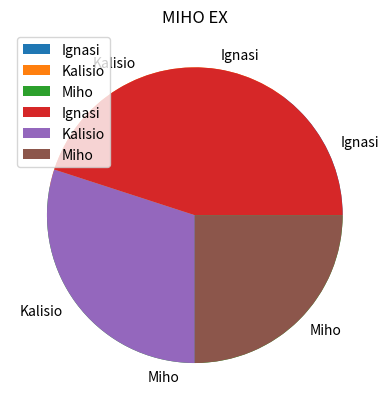

Write the Python code that produced this figure.
#CREATING PI CHARTS USING PYTHON
import matplotlib.pyplot as plt
lab=["Ignasi","Kalisio","Miho"]
Age=[24,52,86]
scores=[90,60,50]
plt.pie(Age,labels=lab)
plt.title("MIHO CLASS")
plt.pie(scores,labels=lab)
plt.title("MIHO EX")
plt.legend()
plt.show()